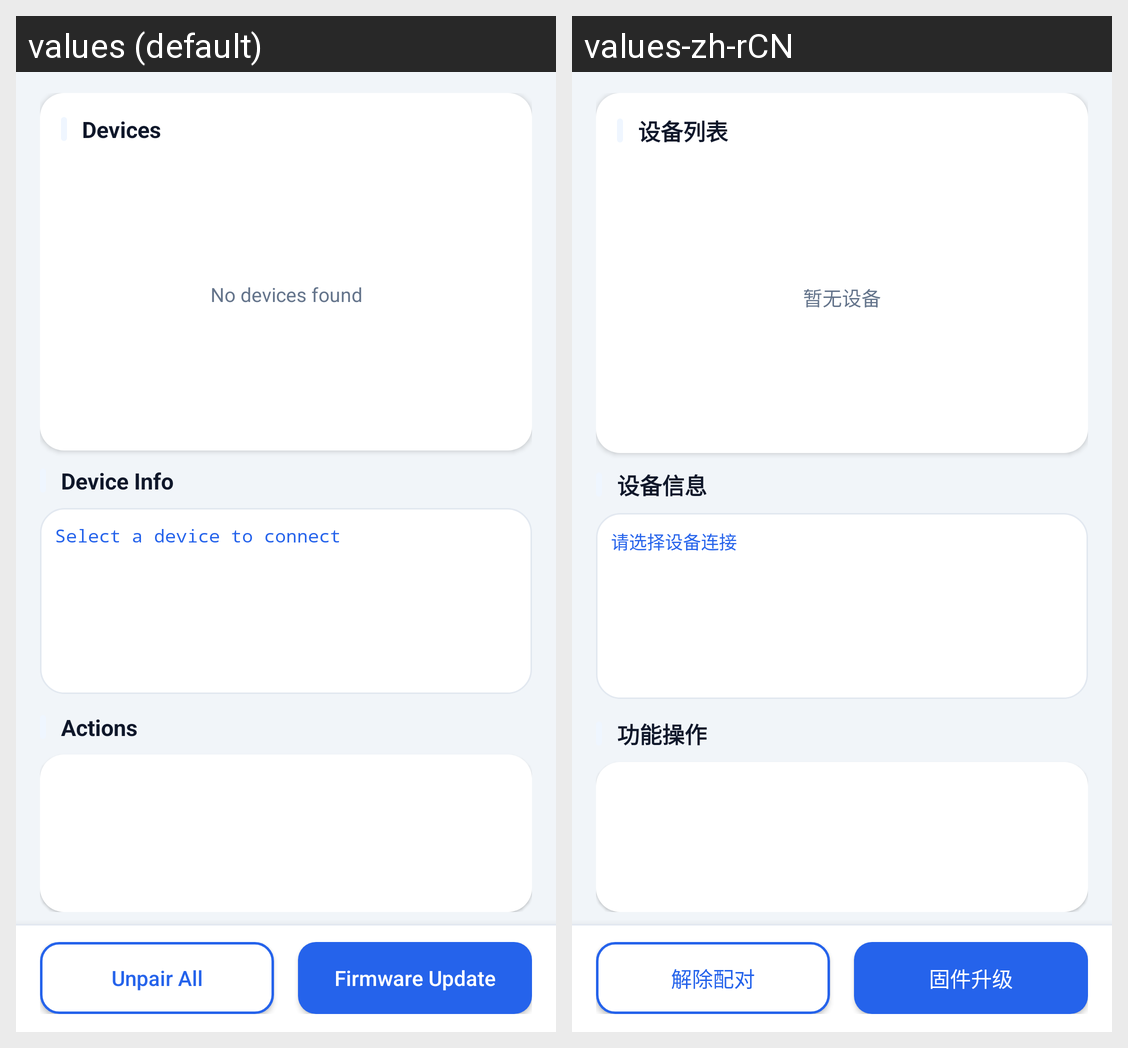

Translations of the strings shown on this Android screen, per locale in the grid:
Android screen res/layout/activity_luck_printer_sdk_demo.xml rendered under 2 locales, left to right: values (default), values-zh-rCN. Device: Nexus 5 (rendered at 1080×1920; each locale shown at half size, 540×960, under a caption strip naming it); theme Ai50Theme.
Strings drawn on this screen, with the default value and each locale's value (text and hints the layout hard-codes, and strings that could not be matched under every locale, appear in the picture but are not listed):

demo_device_list_title
  values: Devices
  values-zh-rCN: 设备列表

demo_no_device
  values: No devices found
  values-zh-rCN: 暂无设备

result_info_title
  values: Device Info
  values-zh-rCN: 设备信息

demo_select_device
  values: Select a device to connect
  values-zh-rCN: 请选择设备连接

actions_title
  values: Actions
  values-zh-rCN: 功能操作

btn_unpair
  values: Unpair All
  values-zh-rCN: 解除配对

btn_upgrade
  values: Firmware Update
  values-zh-rCN: 固件升级
